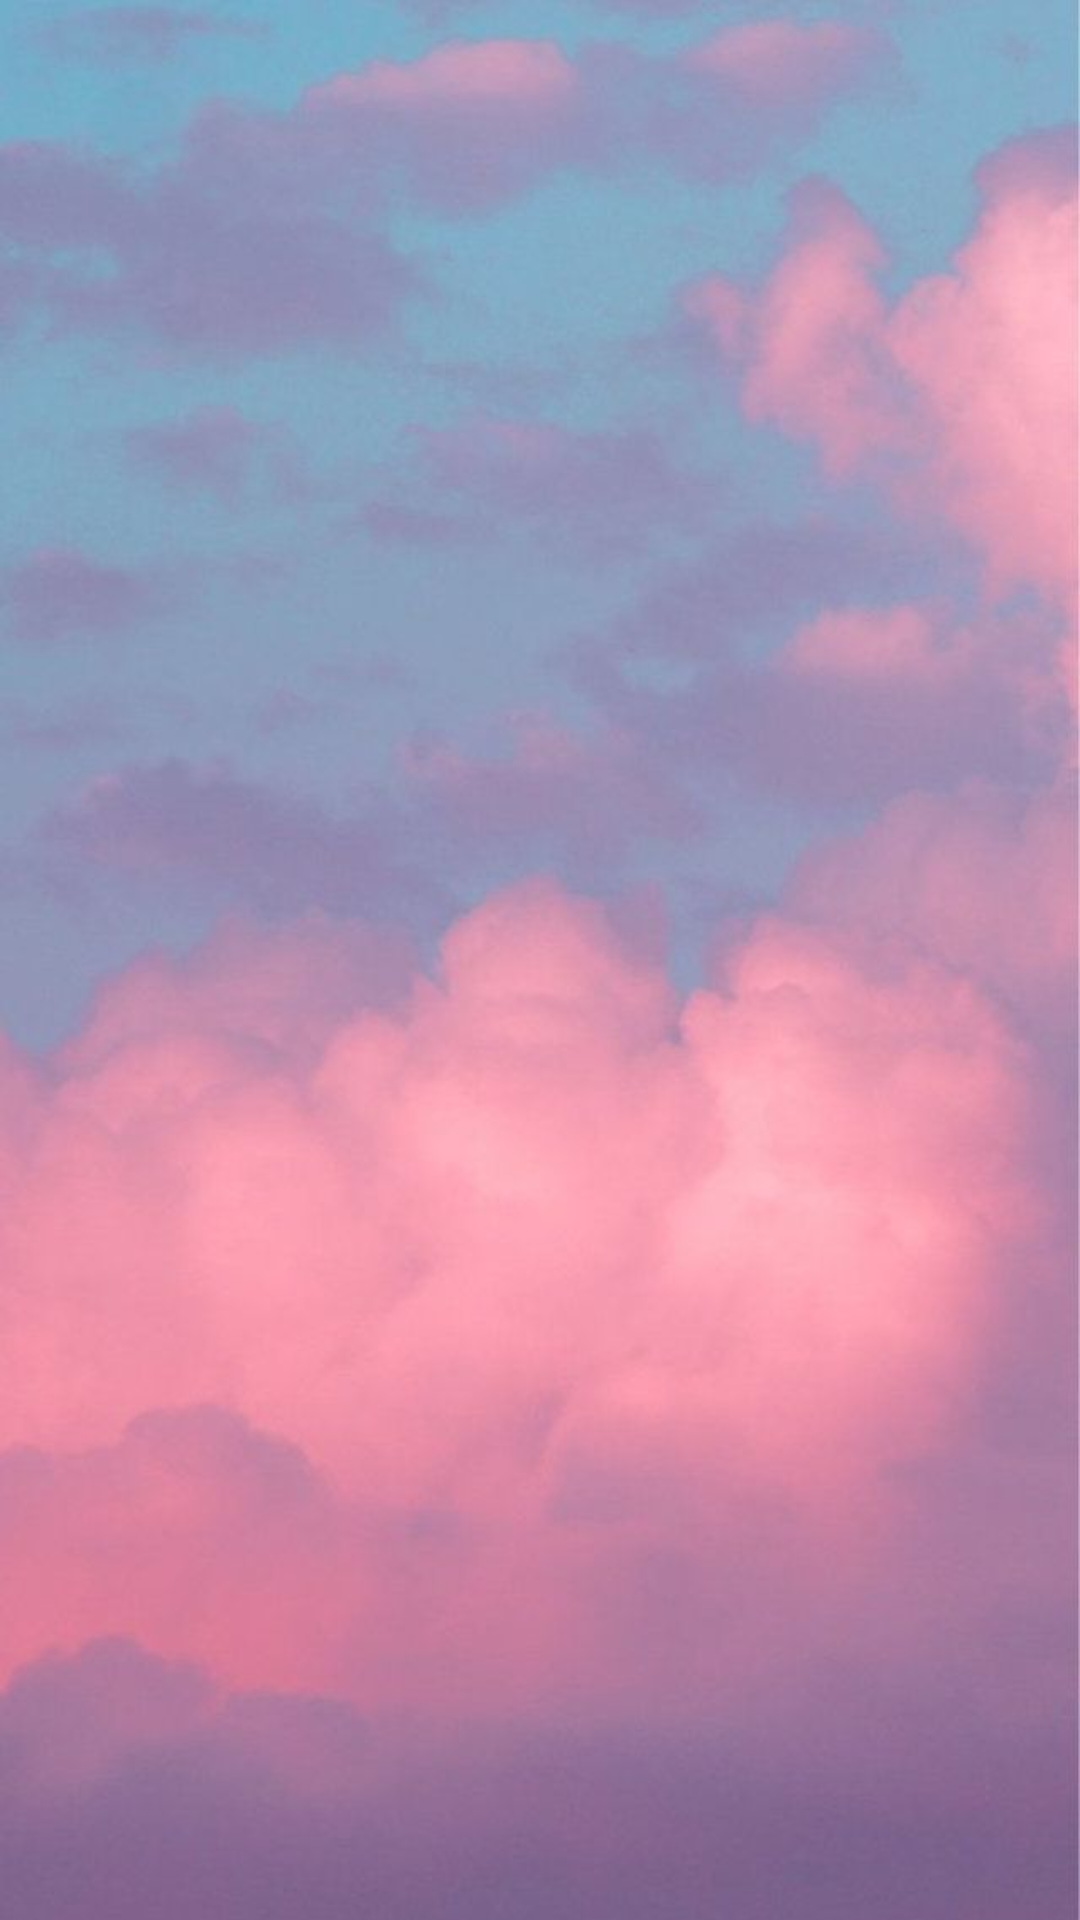

This screen was rendered from an Android layout file. Write that file and the resources it references.
<!-- AndroidManifest.xml: application theme Theme.PhysicalGallery -->
<!-- res/layout/activity_food_result.xml -->
<?xml version="1.0" encoding="utf-8"?>
<androidx.constraintlayout.widget.ConstraintLayout xmlns:android="http://schemas.android.com/apk/res/android"
    xmlns:app="http://schemas.android.com/apk/res-auto"
    xmlns:tools="http://schemas.android.com/tools"
    android:layout_width="match_parent"
    android:layout_height="match_parent"
    android:background = "@drawable/backg"
    tools:context=".relatefood.FoodResult">

</androidx.constraintlayout.widget.ConstraintLayout>
<!-- resources referenced by this layout -->
<resources>
  <!-- drawable backg: jpeg bitmap (drawable-v24, 35609 bytes) -->
  <style name="Theme.PhysicalGallery" parent="Theme.AppCompat.Light.NoActionBar">
          
          
          
          
          
          
          
          
          
          
          
      </style>
</resources>
